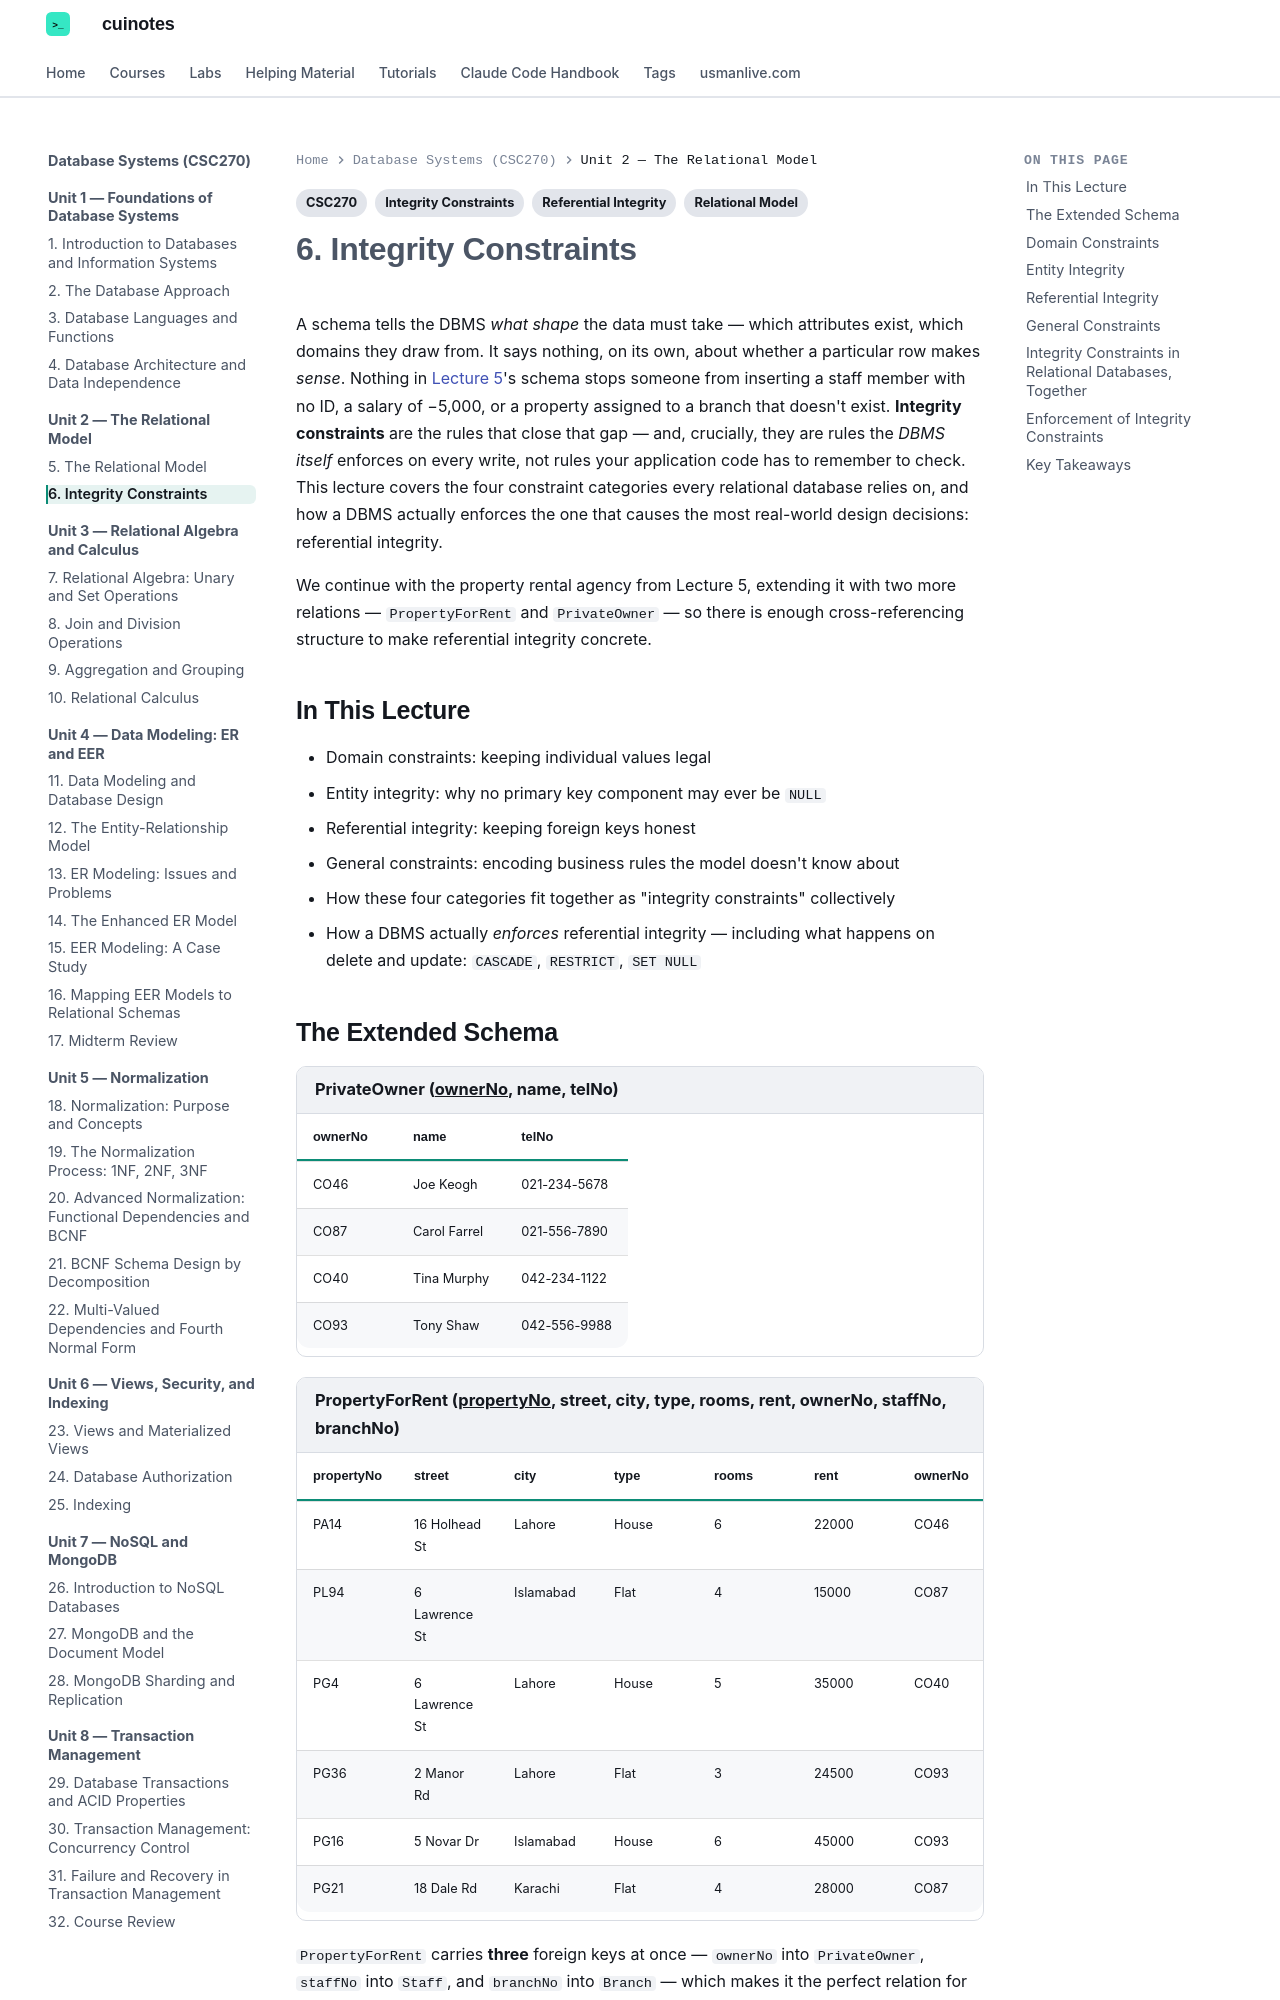

repository: mua22/mern-web-book · page: database-systems/lecture-06-integrity-constraints/index.html · generator: mkdocs

---
title: "6. Integrity Constraints"
tags:
  - CSC270
  - Integrity Constraints
  - Referential Integrity
  - Relational Model
---

# 6. Integrity Constraints

A schema tells the DBMS *what shape* the data must take — which attributes exist, which
domains they draw from. It says nothing, on its own, about whether a particular row makes
*sense*. Nothing in [Lecture 5](lecture-05-the-relational-model.md)'s schema stops someone
from inserting a staff member with no ID, a salary of −5,000, or a property assigned to a
branch that doesn't exist. **Integrity constraints** are the rules that close that gap —
and, crucially, they are rules the *DBMS itself* enforces on every write, not rules your
application code has to remember to check. This lecture covers the four constraint
categories every relational database relies on, and how a DBMS actually enforces the one
that causes the most real-world design decisions: referential integrity.

We continue with the property rental agency from Lecture 5, extending it with two more
relations — `PropertyForRent` and `PrivateOwner` — so there is enough cross-referencing
structure to make referential integrity concrete.

## In This Lecture

- Domain constraints: keeping individual values legal
- Entity integrity: why no primary key component may ever be `NULL`
- Referential integrity: keeping foreign keys honest
- General constraints: encoding business rules the model doesn't know about
- How these four categories fit together as "integrity constraints" collectively
- How a DBMS actually *enforces* referential integrity — including what happens on delete
  and update: `CASCADE`, `RESTRICT`, `SET NULL`
